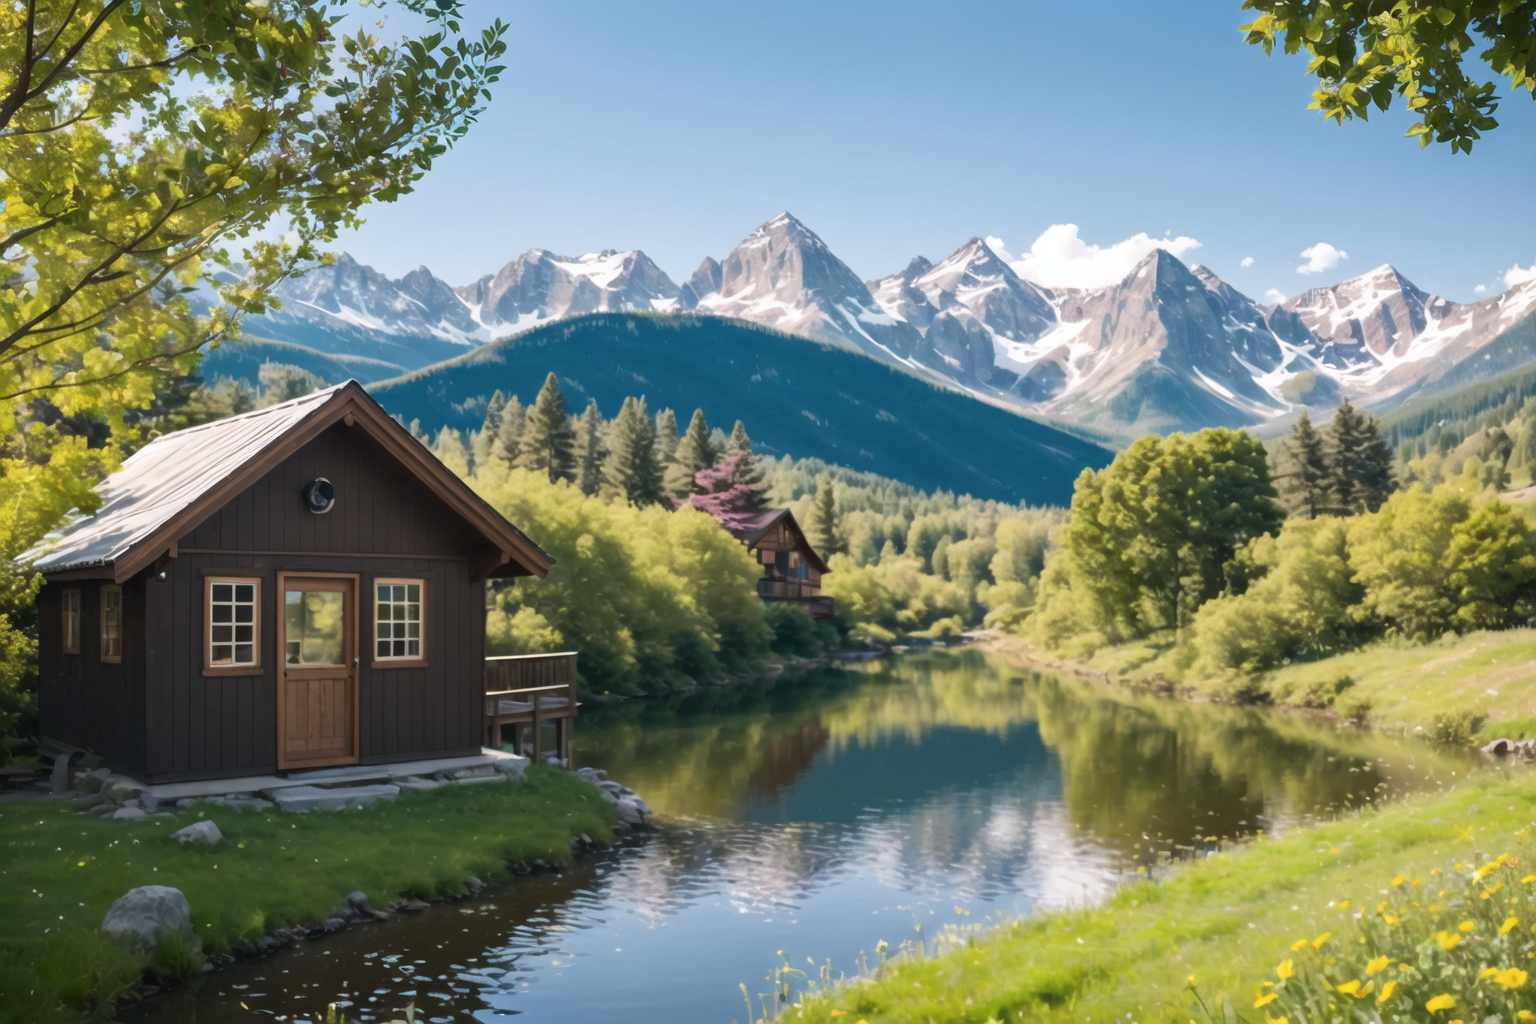
Generation parameters embedded in this image by AUTOMATIC1111 Stable Diffusion web UI or a fork of it (Forge, ...) (PNG 'parameters' text chunk):
Aperture: f/8 - f/16,focal length: 50mm,ultra realistic,raw photo,sharp focus,tree background,lake,sunlight,masterpiece,extremely detail,best quality,A valley, a wooden house,fresh flowers,grassland nearby,flower arrangements nearby,mountains,trees nearby
Negative prompt: EasyNegative,(cartoon),watermark,text,error,blurry,jpeg artifacts,cropped,signature,username,artist name,logo,monochrome,bad anatomy,too many islands,worst quality,low quality,normal quality,zombie,kkw-ph1-neg,broken,(neat trees),Displacement,suspended
Steps: 25, Sampler: DPM++ 2M, CFG scale: 7, Seed: 2307117504, Size: 768x512, Model hash: b4e4da034f, Model: landscapePhotoreal_v1, Denoising strength: 0.4, Clip skip: 2, Hires upscale: 2, Hires steps: 30, Hires upscaler: R-ESRGAN 4x+ Anime6B, Version: v1.3.1